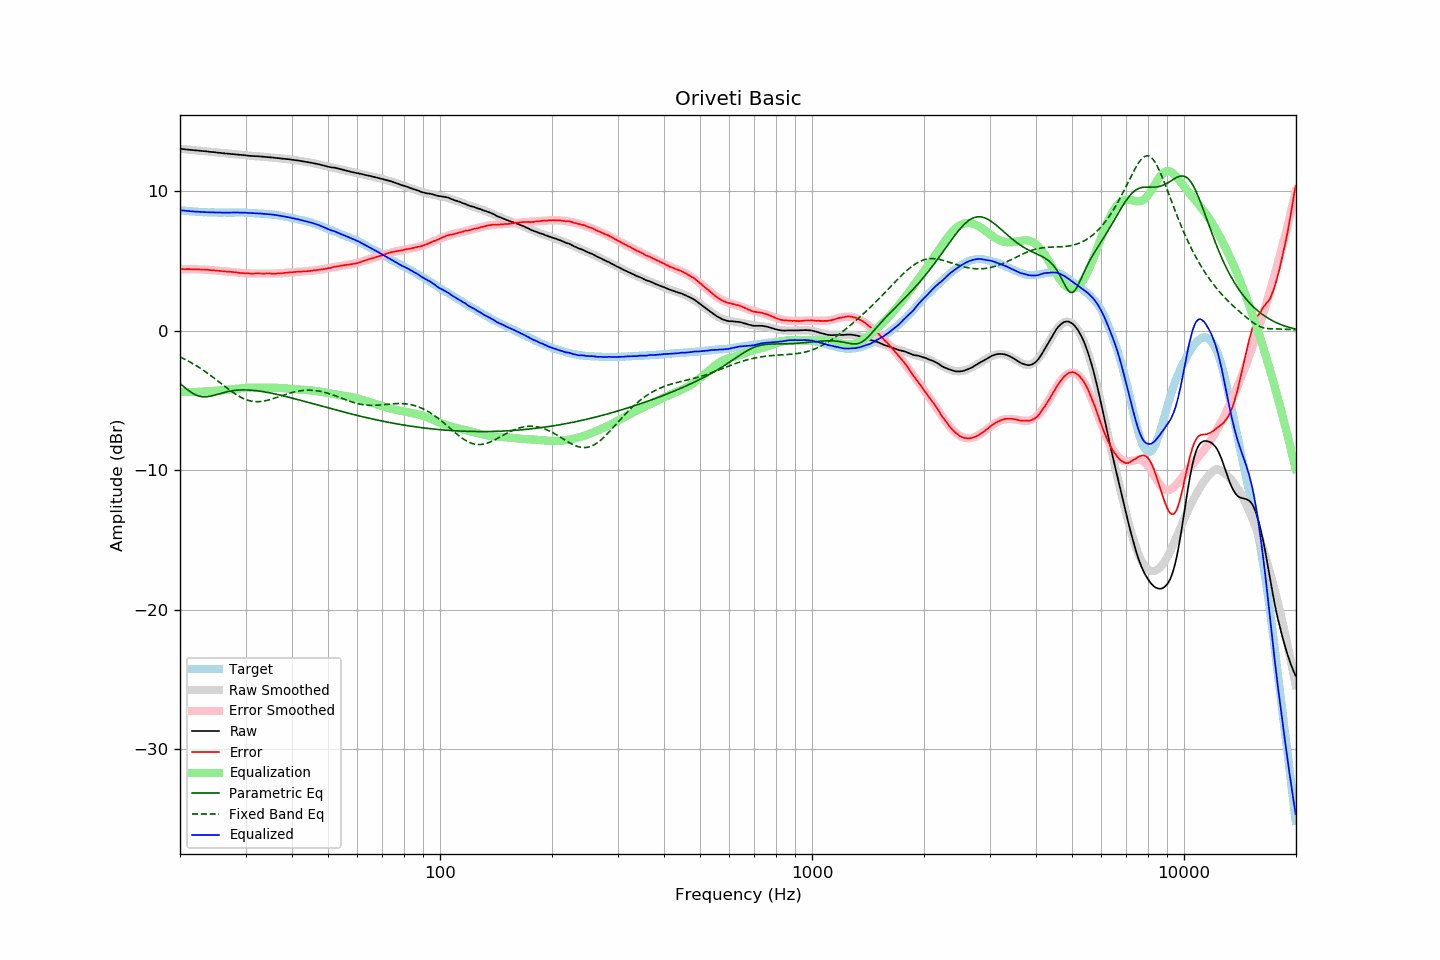

Data behind this chart, as committed beside it:
frequency, raw, error, smoothed, error_smoothed, equalization, parametric_eq, fixed_band_eq, equalized_raw, equalized_smoothed, target
20.00, 13.03, 4.41, 13.03, 4.40, -4.40, -3.80, -1.89, 8.63, 8.63, 8.63
20.20, 13.02, 4.41, 13.02, 4.40, -4.40, -3.89, -1.94, 8.62, 8.62, 8.62
20.40, 13.01, 4.41, 13.01, 4.41, -4.41, -3.99, -2.00, 8.61, 8.60, 8.61
20.61, 13.00, 4.40, 13.00, 4.41, -4.41, -4.09, -2.06, 8.59, 8.59, 8.60
20.81, 12.98, 4.41, 12.99, 4.41, -4.41, -4.18, -2.12, 8.58, 8.58, 8.58
21.02, 12.97, 4.41, 12.98, 4.41, -4.41, -4.27, -2.18, 8.57, 8.57, 8.56
21.23, 12.96, 4.41, 12.97, 4.41, -4.41, -4.35, -2.24, 8.56, 8.56, 8.55
21.44, 12.95, 4.39, 12.95, 4.40, -4.40, -4.43, -2.30, 8.55, 8.55, 8.56
21.66, 12.94, 4.40, 12.94, 4.40, -4.40, -4.50, -2.37, 8.54, 8.54, 8.54
21.87, 12.93, 4.39, 12.93, 4.40, -4.40, -4.56, -2.44, 8.54, 8.53, 8.54
22.09, 12.92, 4.40, 12.92, 4.40, -4.40, -4.62, -2.51, 8.53, 8.52, 8.52
22.31, 12.90, 4.39, 12.91, 4.39, -4.39, -4.66, -2.58, 8.51, 8.52, 8.52
22.54, 12.89, 4.39, 12.90, 4.39, -4.39, -4.70, -2.65, 8.51, 8.51, 8.51
22.76, 12.88, 4.38, 12.89, 4.38, -4.38, -4.72, -2.73, 8.50, 8.50, 8.51
22.99, 12.87, 4.38, 12.88, 4.38, -4.38, -4.74, -2.80, 8.50, 8.50, 8.50
23.22, 12.86, 4.38, 12.86, 4.37, -4.37, -4.75, -2.88, 8.49, 8.49, 8.48
23.45, 12.85, 4.36, 12.85, 4.36, -4.36, -4.74, -2.96, 8.49, 8.49, 8.49
23.69, 12.84, 4.36, 12.84, 4.36, -4.36, -4.74, -3.04, 8.49, 8.48, 8.48
23.92, 12.82, 4.35, 12.83, 4.35, -4.35, -4.72, -3.13, 8.47, 8.48, 8.47
24.16, 12.81, 4.34, 12.82, 4.34, -4.34, -4.70, -3.21, 8.47, 8.48, 8.48
24.40, 12.80, 4.33, 12.80, 4.33, -4.33, -4.67, -3.30, 8.47, 8.47, 8.48
24.65, 12.79, 4.32, 12.79, 4.32, -4.32, -4.64, -3.38, 8.47, 8.47, 8.48
24.89, 12.78, 4.31, 12.78, 4.31, -4.31, -4.61, -3.47, 8.47, 8.47, 8.47
25.14, 12.76, 4.30, 12.77, 4.30, -4.30, -4.58, -3.56, 8.46, 8.47, 8.46
25.39, 12.75, 4.29, 12.75, 4.29, -4.29, -4.54, -3.65, 8.46, 8.46, 8.46
25.65, 12.74, 4.29, 12.74, 4.28, -4.28, -4.51, -3.74, 8.46, 8.46, 8.46
25.91, 12.73, 4.27, 12.73, 4.27, -4.27, -4.48, -3.83, 8.46, 8.46, 8.46
26.16, 12.71, 4.25, 12.72, 4.26, -4.26, -4.45, -3.92, 8.45, 8.46, 8.46
26.43, 12.70, 4.24, 12.71, 4.25, -4.25, -4.42, -4.01, 8.46, 8.46, 8.46
26.69, 12.69, 4.23, 12.70, 4.24, -4.24, -4.39, -4.10, 8.46, 8.46, 8.46
26.96, 12.68, 4.23, 12.69, 4.23, -4.23, -4.36, -4.19, 8.46, 8.46, 8.46
27.23, 12.67, 4.22, 12.67, 4.21, -4.21, -4.34, -4.27, 8.46, 8.46, 8.46
27.50, 12.66, 4.21, 12.66, 4.20, -4.20, -4.32, -4.36, 8.46, 8.46, 8.45
27.77, 12.65, 4.19, 12.65, 4.19, -4.19, -4.30, -4.44, 8.46, 8.46, 8.46
28.05, 12.64, 4.19, 12.64, 4.18, -4.18, -4.29, -4.51, 8.47, 8.46, 8.46
28.33, 12.63, 4.17, 12.63, 4.17, -4.17, -4.28, -4.59, 8.47, 8.46, 8.47
28.62, 12.62, 4.16, 12.62, 4.16, -4.16, -4.27, -4.66, 8.47, 8.46, 8.46
28.90, 12.60, 4.14, 12.61, 4.14, -4.14, -4.26, -4.73, 8.46, 8.46, 8.47
29.19, 12.59, 4.13, 12.60, 4.13, -4.13, -4.25, -4.79, 8.46, 8.46, 8.47
29.48, 12.58, 4.12, 12.58, 4.13, -4.13, -4.25, -4.85, 8.46, 8.46, 8.46
29.78, 12.57, 4.11, 12.57, 4.12, -4.12, -4.25, -4.90, 8.46, 8.46, 8.46
30.08, 12.56, 4.11, 12.56, 4.11, -4.11, -4.25, -4.94, 8.45, 8.45, 8.46
30.38, 12.54, 4.10, 12.55, 4.10, -4.10, -4.26, -4.98, 8.44, 8.45, 8.44
30.68, 12.53, 4.10, 12.54, 4.10, -4.10, -4.26, -5.02, 8.44, 8.44, 8.44
30.99, 12.52, 4.09, 12.53, 4.10, -4.10, -4.27, -5.05, 8.43, 8.44, 8.44
31.30, 12.51, 4.08, 12.52, 4.09, -4.09, -4.28, -5.07, 8.42, 8.43, 8.43
31.61, 12.51, 4.09, 12.51, 4.09, -4.09, -4.29, -5.08, 8.42, 8.42, 8.43
31.93, 12.50, 4.10, 12.51, 4.09, -4.09, -4.30, -5.09, 8.41, 8.41, 8.40
32.24, 12.50, 4.10, 12.50, 4.09, -4.09, -4.31, -5.10, 8.41, 8.41, 8.41
32.57, 12.49, 4.10, 12.49, 4.09, -4.09, -4.33, -5.09, 8.40, 8.40, 8.39
32.89, 12.48, 4.10, 12.48, 4.09, -4.09, -4.35, -5.09, 8.39, 8.39, 8.39
33.22, 12.47, 4.09, 12.47, 4.09, -4.09, -4.36, -5.07, 8.38, 8.38, 8.38
33.55, 12.46, 4.09, 12.46, 4.09, -4.09, -4.38, -5.06, 8.37, 8.37, 8.38
33.89, 12.45, 4.09, 12.46, 4.09, -4.09, -4.40, -5.03, 8.36, 8.37, 8.36
34.23, 12.44, 4.10, 12.45, 4.09, -4.09, -4.42, -5.01, 8.35, 8.36, 8.35
34.57, 12.43, 4.09, 12.43, 4.09, -4.09, -4.44, -4.98, 8.34, 8.35, 8.34
34.92, 12.42, 4.10, 12.42, 4.09, -4.09, -4.47, -4.95, 8.33, 8.33, 8.32
35.27, 12.41, 4.08, 12.41, 4.09, -4.09, -4.49, -4.91, 8.33, 8.32, 8.34
35.62, 12.40, 4.09, 12.40, 4.09, -4.09, -4.51, -4.87, 8.31, 8.31, 8.31
35.97, 12.38, 4.08, 12.39, 4.09, -4.09, -4.54, -4.84, 8.29, 8.29, 8.30
... 635 more rows
